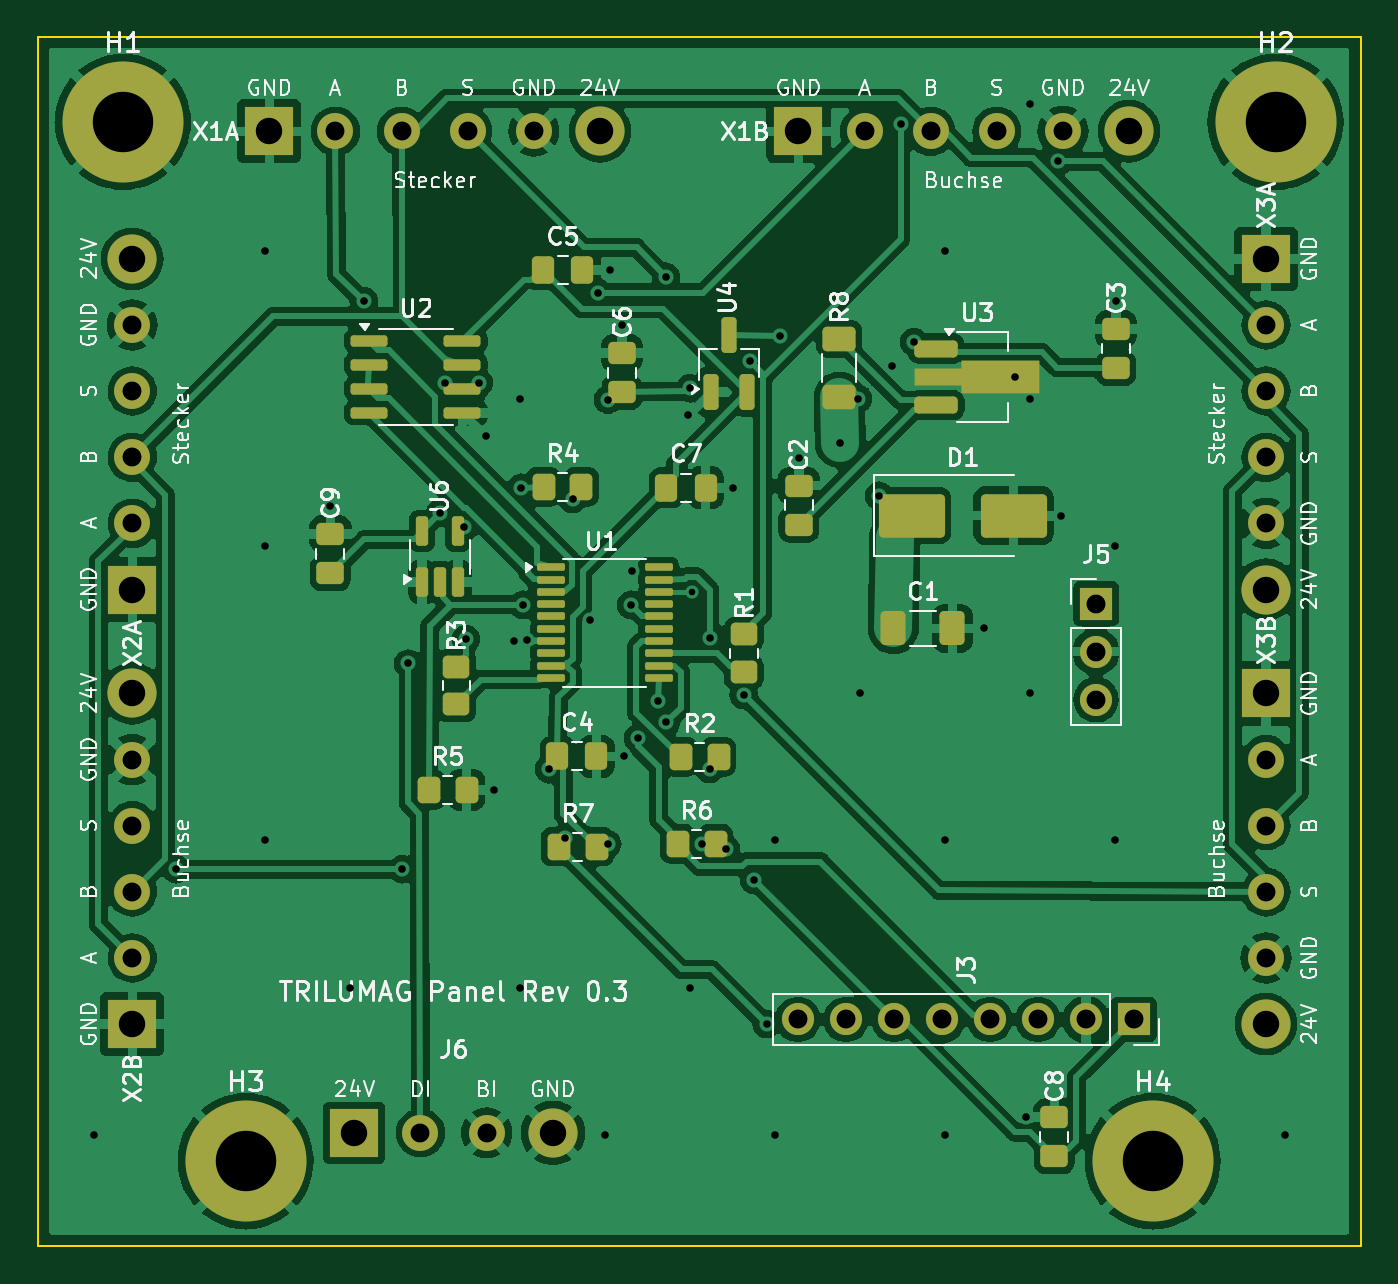
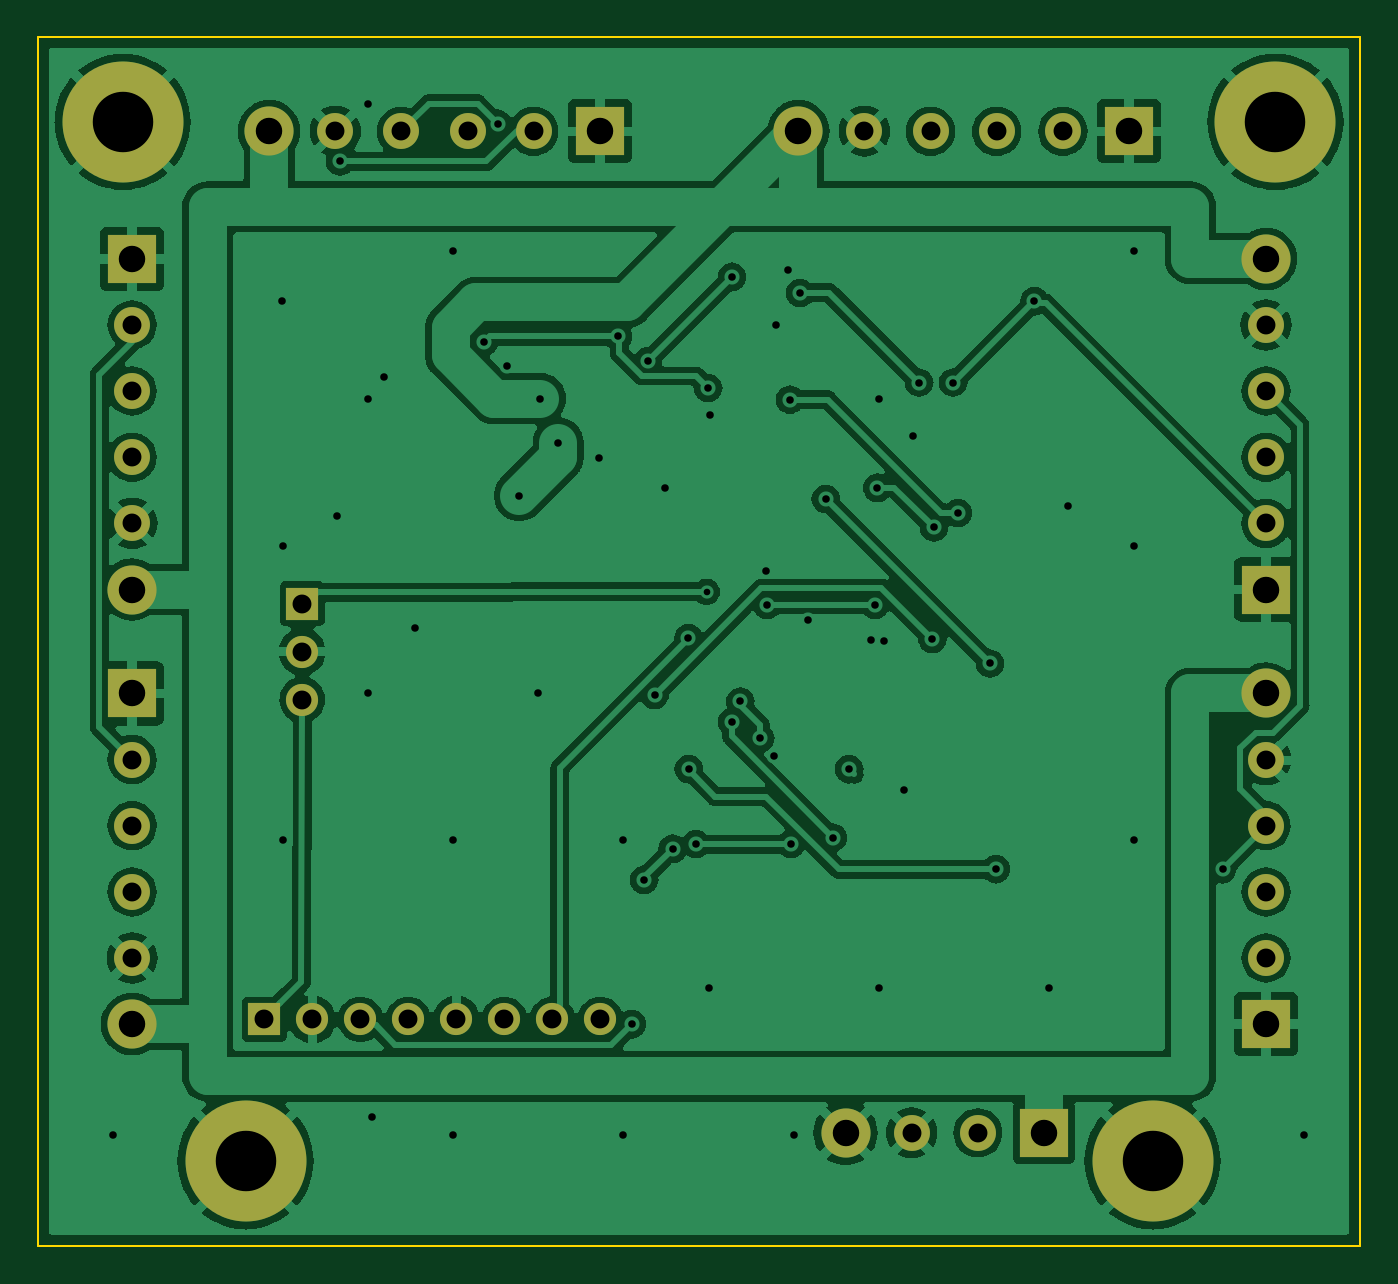
Circuit board: 10 layer files. Board 70.0 x 64.0 mm.
- bottom_copper: trilumag-panel-B_Cu.gbl (148318 bytes)
- bottom_mask: trilumag-panel-B_Mask.gbs (2427 bytes)
- paste: trilumag-panel-B_Paste.gbp (484 bytes)
- bottom_silk: trilumag-panel-B_Silkscreen.gbo (485 bytes)
- outline: trilumag-panel-Edge_Cuts.gm1 (722 bytes)
- top_copper: trilumag-panel-F_Cu.gtl (217378 bytes)
- top_mask: trilumag-panel-F_Mask.gts (6943 bytes)
- paste: trilumag-panel-F_Paste.gtp (4990 bytes)
- top_silk: trilumag-panel-F_Silkscreen.gto (117186 bytes)
- drill: trilumag-panel.drl (2728 bytes)

=== bottom_copper: trilumag-panel-B_Cu.gbl (148318 bytes, source omitted) ===
=== bottom_mask: trilumag-panel-B_Mask.gbs ===
%TF.GenerationSoftware,KiCad,Pcbnew,7.0.11+dfsg-1build4*%
%TF.CreationDate,2026-10-31T23:04:18+01:00*%
%TF.ProjectId,trilumag-panel,7472696c-756d-4616-972d-70616e656c2e,0.2*%
%TF.SameCoordinates,Original*%
%TF.FileFunction,Soldermask,Bot*%
%TF.FilePolarity,Negative*%
%FSLAX46Y46*%
G04 Gerber Fmt 4.6, Leading zero omitted, Abs format (unit mm)*
G04 Created by KiCad (PCBNEW 7.0.11+dfsg-1build4) date 2026-10-31 23:04:18*
%MOMM*%
%LPD*%
G01*
G04 APERTURE LIST*
%ADD10R,2.600000X2.600000*%
%ADD11C,1.900000*%
%ADD12C,2.600000*%
%ADD13R,1.700000X1.700000*%
%ADD14O,1.700000X1.700000*%
%ADD15C,6.400000*%
G04 APERTURE END LIST*
D10*
%TO.C,J6*%
X161750000Y-173000000D03*
D11*
X165250000Y-173000000D03*
X168750000Y-173000000D03*
D12*
X172250000Y-173000000D03*
%TD*%
D13*
%TO.C,J5*%
X201000000Y-145000000D03*
D14*
X201000000Y-147540000D03*
X201000000Y-150080000D03*
%TD*%
D10*
%TO.C,X3A*%
X210000000Y-126750000D03*
D11*
X210000000Y-130250000D03*
X210000000Y-133750000D03*
X210000000Y-137250000D03*
X210000000Y-140750000D03*
D12*
X210000000Y-144250000D03*
%TD*%
D13*
%TO.C,J3*%
X203000000Y-167000000D03*
D14*
X200460000Y-167000000D03*
X197920000Y-167000000D03*
X195380000Y-167000000D03*
X192840000Y-167000000D03*
X190300000Y-167000000D03*
X187760000Y-167000000D03*
X185220000Y-167000000D03*
%TD*%
D10*
%TO.C,X2A*%
X150000000Y-144250000D03*
D11*
X150000000Y-140750000D03*
X150000000Y-137250000D03*
X150000000Y-133750000D03*
X150000000Y-130250000D03*
D12*
X150000000Y-126750000D03*
%TD*%
D15*
%TO.C,H2*%
X210500000Y-119500000D03*
%TD*%
%TO.C,H3*%
X156000000Y-174500000D03*
%TD*%
D10*
%TO.C,X2B*%
X150000000Y-167250000D03*
D11*
X150000000Y-163750000D03*
X150000000Y-160250000D03*
X150000000Y-156750000D03*
X150000000Y-153250000D03*
D12*
X150000000Y-149750000D03*
%TD*%
D15*
%TO.C,H4*%
X204000000Y-174500000D03*
%TD*%
D10*
%TO.C,X1B*%
X185250000Y-120000000D03*
D11*
X188750000Y-120000000D03*
X192250000Y-120000000D03*
X195750000Y-120000000D03*
X199250000Y-120000000D03*
D12*
X202750000Y-120000000D03*
%TD*%
D10*
%TO.C,X3B*%
X210000000Y-149750000D03*
D11*
X210000000Y-153250000D03*
X210000000Y-156750000D03*
X210000000Y-160250000D03*
X210000000Y-163750000D03*
D12*
X210000000Y-167250000D03*
%TD*%
D10*
%TO.C,X1A*%
X157250000Y-120000000D03*
D11*
X160750000Y-120000000D03*
X164250000Y-120000000D03*
X167750000Y-120000000D03*
X171250000Y-120000000D03*
D12*
X174750000Y-120000000D03*
%TD*%
D15*
%TO.C,H1*%
X149500000Y-119500000D03*
%TD*%
M02*

=== paste: trilumag-panel-B_Paste.gbp ===
%TF.GenerationSoftware,KiCad,Pcbnew,7.0.11+dfsg-1build4*%
%TF.CreationDate,2026-10-31T23:04:18+01:00*%
%TF.ProjectId,trilumag-panel,7472696c-756d-4616-972d-70616e656c2e,0.2*%
%TF.SameCoordinates,Original*%
%TF.FileFunction,Paste,Bot*%
%TF.FilePolarity,Positive*%
%FSLAX46Y46*%
G04 Gerber Fmt 4.6, Leading zero omitted, Abs format (unit mm)*
G04 Created by KiCad (PCBNEW 7.0.11+dfsg-1build4) date 2026-10-31 23:04:18*
%MOMM*%
%LPD*%
G01*
G04 APERTURE LIST*
G04 APERTURE END LIST*
M02*

=== bottom_silk: trilumag-panel-B_Silkscreen.gbo ===
%TF.GenerationSoftware,KiCad,Pcbnew,7.0.11+dfsg-1build4*%
%TF.CreationDate,2026-10-31T23:04:18+01:00*%
%TF.ProjectId,trilumag-panel,7472696c-756d-4616-972d-70616e656c2e,0.2*%
%TF.SameCoordinates,Original*%
%TF.FileFunction,Legend,Bot*%
%TF.FilePolarity,Positive*%
%FSLAX46Y46*%
G04 Gerber Fmt 4.6, Leading zero omitted, Abs format (unit mm)*
G04 Created by KiCad (PCBNEW 7.0.11+dfsg-1build4) date 2026-10-31 23:04:18*
%MOMM*%
%LPD*%
G01*
G04 APERTURE LIST*
G04 APERTURE END LIST*
M02*

=== outline: trilumag-panel-Edge_Cuts.gm1 ===
%TF.GenerationSoftware,KiCad,Pcbnew,7.0.11+dfsg-1build4*%
%TF.CreationDate,2026-10-31T23:04:18+01:00*%
%TF.ProjectId,trilumag-panel,7472696c-756d-4616-972d-70616e656c2e,0.2*%
%TF.SameCoordinates,Original*%
%TF.FileFunction,Profile,NP*%
%FSLAX46Y46*%
G04 Gerber Fmt 4.6, Leading zero omitted, Abs format (unit mm)*
G04 Created by KiCad (PCBNEW 7.0.11+dfsg-1build4) date 2026-10-31 23:04:18*
%MOMM*%
%LPD*%
G01*
G04 APERTURE LIST*
%TA.AperFunction,Profile*%
%ADD10C,0.100000*%
%TD*%
G04 APERTURE END LIST*
D10*
X215000000Y-115000000D02*
X215000000Y-179000000D01*
X145000000Y-179000000D02*
X145000000Y-115000000D01*
X215000000Y-179000000D02*
X145000000Y-179000000D01*
X145000000Y-115000000D02*
X215000000Y-115000000D01*
M02*

=== top_copper: trilumag-panel-F_Cu.gtl (217378 bytes, source omitted) ===
=== top_mask: trilumag-panel-F_Mask.gts (6943 bytes, source omitted) ===
=== paste: trilumag-panel-F_Paste.gtp ===
%TF.GenerationSoftware,KiCad,Pcbnew,7.0.11+dfsg-1build4*%
%TF.CreationDate,2026-10-31T23:04:18+01:00*%
%TF.ProjectId,trilumag-panel,7472696c-756d-4616-972d-70616e656c2e,0.2*%
%TF.SameCoordinates,Original*%
%TF.FileFunction,Paste,Top*%
%TF.FilePolarity,Positive*%
%FSLAX46Y46*%
G04 Gerber Fmt 4.6, Leading zero omitted, Abs format (unit mm)*
G04 Created by KiCad (PCBNEW 7.0.11+dfsg-1build4) date 2026-10-31 23:04:18*
%MOMM*%
%LPD*%
G01*
G04 APERTURE LIST*
G04 Aperture macros list*
%AMRoundRect*
0 Rectangle with rounded corners*
0 $1 Rounding radius*
0 $2 $3 $4 $5 $6 $7 $8 $9 X,Y pos of 4 corners*
0 Add a 4 corners polygon primitive as box body*
4,1,4,$2,$3,$4,$5,$6,$7,$8,$9,$2,$3,0*
0 Add four circle primitives for the rounded corners*
1,1,$1+$1,$2,$3*
1,1,$1+$1,$4,$5*
1,1,$1+$1,$6,$7*
1,1,$1+$1,$8,$9*
0 Add four rect primitives between the rounded corners*
20,1,$1+$1,$2,$3,$4,$5,0*
20,1,$1+$1,$4,$5,$6,$7,0*
20,1,$1+$1,$6,$7,$8,$9,0*
20,1,$1+$1,$8,$9,$2,$3,0*%
%AMFreePoly0*
4,1,9,5.362500,-0.866500,1.237500,-0.866500,1.237500,-0.450000,-1.237500,-0.450000,-1.237500,0.450000,1.237500,0.450000,1.237500,0.866500,5.362500,0.866500,5.362500,-0.866500,5.362500,-0.866500,$1*%
G04 Aperture macros list end*
%ADD10RoundRect,0.250000X-0.337500X-0.475000X0.337500X-0.475000X0.337500X0.475000X-0.337500X0.475000X0*%
%ADD11RoundRect,0.250000X-0.350000X-0.450000X0.350000X-0.450000X0.350000X0.450000X-0.350000X0.450000X0*%
%ADD12RoundRect,0.150000X-0.825000X-0.150000X0.825000X-0.150000X0.825000X0.150000X-0.825000X0.150000X0*%
%ADD13RoundRect,0.250000X-0.412500X-0.650000X0.412500X-0.650000X0.412500X0.650000X-0.412500X0.650000X0*%
%ADD14RoundRect,0.162500X0.162500X-0.617500X0.162500X0.617500X-0.162500X0.617500X-0.162500X-0.617500X0*%
%ADD15RoundRect,0.250000X0.475000X-0.337500X0.475000X0.337500X-0.475000X0.337500X-0.475000X-0.337500X0*%
%ADD16RoundRect,0.250000X0.625000X-0.400000X0.625000X0.400000X-0.625000X0.400000X-0.625000X-0.400000X0*%
%ADD17RoundRect,0.100000X-0.637500X-0.100000X0.637500X-0.100000X0.637500X0.100000X-0.637500X0.100000X0*%
%ADD18RoundRect,0.200000X0.200000X-0.750000X0.200000X0.750000X-0.200000X0.750000X-0.200000X-0.750000X0*%
%ADD19RoundRect,0.250000X0.450000X-0.350000X0.450000X0.350000X-0.450000X0.350000X-0.450000X-0.350000X0*%
%ADD20RoundRect,0.225000X-0.925000X-0.225000X0.925000X-0.225000X0.925000X0.225000X-0.925000X0.225000X0*%
%ADD21FreePoly0,0.000000*%
%ADD22RoundRect,0.250000X-1.500000X-0.900000X1.500000X-0.900000X1.500000X0.900000X-1.500000X0.900000X0*%
G04 APERTURE END LIST*
D10*
%TO.C,C4*%
X172491087Y-153077590D03*
X174566087Y-153077590D03*
%TD*%
D11*
%TO.C,R6*%
X178865188Y-157699351D03*
X180865188Y-157699351D03*
%TD*%
D12*
%TO.C,U2*%
X162525000Y-131095000D03*
X162525000Y-132365000D03*
X162525000Y-133635000D03*
X162525000Y-134905000D03*
X167475000Y-134905000D03*
X167475000Y-133635000D03*
X167475000Y-132365000D03*
X167475000Y-131095000D03*
%TD*%
D13*
%TO.C,C1*%
X190278994Y-146306417D03*
X193403994Y-146306417D03*
%TD*%
D14*
%TO.C,U6*%
X165338869Y-143854655D03*
X166288869Y-143854655D03*
X167238869Y-143854655D03*
X167238869Y-141154655D03*
X165338869Y-141154655D03*
%TD*%
D11*
%TO.C,R4*%
X171762768Y-138812319D03*
X173762768Y-138812319D03*
%TD*%
D15*
%TO.C,C2*%
X185268847Y-140827567D03*
X185268847Y-138752567D03*
%TD*%
D11*
%TO.C,R5*%
X165690611Y-154847316D03*
X167690611Y-154847316D03*
%TD*%
D16*
%TO.C,R8*%
X187412911Y-134085230D03*
X187412911Y-130985230D03*
%TD*%
D17*
%TO.C,U1*%
X172137500Y-143075000D03*
X172137500Y-143725000D03*
X172137500Y-144375000D03*
X172137500Y-145025000D03*
X172137500Y-145675000D03*
X172137500Y-146325000D03*
X172137500Y-146975000D03*
X172137500Y-147625000D03*
X172137500Y-148275000D03*
X172137500Y-148925000D03*
X177862500Y-148925000D03*
X177862500Y-148275000D03*
X177862500Y-147625000D03*
X177862500Y-146975000D03*
X177862500Y-146325000D03*
X177862500Y-145675000D03*
X177862500Y-145025000D03*
X177862500Y-144375000D03*
X177862500Y-143725000D03*
X177862500Y-143075000D03*
%TD*%
D15*
%TO.C,C6*%
X175911329Y-133808597D03*
X175911329Y-131733597D03*
%TD*%
%TO.C,C9*%
X160484159Y-143388733D03*
X160484159Y-141313733D03*
%TD*%
D18*
%TO.C,U4*%
X180629344Y-133802948D03*
X182529344Y-133802948D03*
X181579344Y-130802948D03*
%TD*%
D10*
%TO.C,C7*%
X178263349Y-138860301D03*
X180338349Y-138860301D03*
%TD*%
D15*
%TO.C,C3*%
X202050000Y-132537500D03*
X202050000Y-130462500D03*
%TD*%
D19*
%TO.C,R3*%
X167153713Y-150327332D03*
X167153713Y-148327332D03*
%TD*%
D10*
%TO.C,C5*%
X171742779Y-127339470D03*
X173817779Y-127339470D03*
%TD*%
D11*
%TO.C,R7*%
X172567279Y-157856287D03*
X174567279Y-157856287D03*
%TD*%
D15*
%TO.C,C8*%
X198791097Y-174245167D03*
X198791097Y-172170167D03*
%TD*%
D20*
%TO.C,U3*%
X192550000Y-131500000D03*
D21*
X192637500Y-133000000D03*
D20*
X192550000Y-134500000D03*
%TD*%
D19*
%TO.C,R1*%
X182362500Y-148625000D03*
X182362500Y-146625000D03*
%TD*%
D22*
%TO.C,D1*%
X191240920Y-140336551D03*
X196640920Y-140336551D03*
%TD*%
D11*
%TO.C,R2*%
X179022806Y-153105503D03*
X181022806Y-153105503D03*
%TD*%
M02*

=== top_silk: trilumag-panel-F_Silkscreen.gto (117186 bytes, source omitted) ===
=== drill: trilumag-panel.drl ===
M48
; DRILL file {KiCad 7.0.11+dfsg-1build4} date Sat Oct 31 23:04:18 2026
; FORMAT={-:-/ absolute / metric / decimal}
; #@! TF.CreationDate,2026-10-31T23:04:18+01:00
; #@! TF.GenerationSoftware,Kicad,Pcbnew,7.0.11+dfsg-1build4
; #@! TF.FileFunction,MixedPlating,1,2
FMAT,2
METRIC
; #@! TA.AperFunction,Plated,PTH,ViaDrill
T1C0.350
; #@! TA.AperFunction,Plated,PTH,ViaDrill
T2C0.400
; #@! TA.AperFunction,Plated,PTH,ComponentDrill
T3C1.000
; #@! TA.AperFunction,Plated,PTH,ComponentDrill
T4C1.400
; #@! TA.AperFunction,Plated,PTH,ComponentDrill
T5C3.200
%
G90
G05
T1
X179.6Y-144.375
T2
X148.0Y-173.116
X152.3Y-159.056
X157.0Y-126.352
X157.0Y-141.94
X157.0Y-157.528
X160.484Y-139.839
X161.5Y-165.322
X162.25Y-129.0
X164.3Y-159.056
X164.6Y-148.162
X166.289Y-140.203
X166.55Y-133.3
X167.564Y-140.962
X167.654Y-146.877
X168.35Y-133.3
X168.695Y-136.125
X169.141Y-154.847
X170.2Y-146.975
X170.5Y-134.146
X170.5Y-165.322
X170.564Y-138.862
X170.689Y-145.055
X170.887Y-146.933
X172.05Y-153.764
X172.917Y-157.375
X173.3Y-139.462
X174.237Y-145.883
X174.65Y-128.55
X175.0Y-173.116
X175.15Y-157.725
X175.189Y-134.203
X175.293Y-127.339
X175.911Y-130.259
X176.041Y-153.078
X176.389Y-145.055
X176.438Y-143.284
X176.762Y-152.125
X177.812Y-150.175
X178.25Y-127.7
X178.267Y-151.275
X179.427Y-135.005
X179.5Y-165.322
X179.511Y-133.603
X180.15Y-157.725
X180.55Y-153.756
X180.562Y-146.825
X181.4Y-157.964
X181.813Y-138.86
X182.354Y-149.827
X182.7Y-132.15
X182.9Y-159.614
X183.567Y-167.256
X184.0Y-157.528
X184.0Y-173.116
X184.279Y-130.853
X185.269Y-137.278
X187.463Y-136.485
X188.4Y-134.15
X188.5Y-149.734
X189.513Y-139.285
X190.188Y-132.433
X190.662Y-119.6
X191.379Y-131.153
X193.0Y-126.352
X193.0Y-157.528
X193.0Y-173.116
X195.054Y-146.306
X196.688Y-133.0
X197.316Y-172.17
X197.5Y-118.558
X197.5Y-134.146
X197.5Y-149.734
X199.0Y-121.6
X199.141Y-140.337
X202.0Y-141.94
X202.0Y-157.528
X202.05Y-128.987
X211.0Y-173.116
T3
X150.0Y-130.25
X150.0Y-133.75
X150.0Y-137.25
X150.0Y-140.75
X150.0Y-153.25
X150.0Y-156.75
X150.0Y-160.25
X150.0Y-163.75
X160.75Y-120.0
X164.25Y-120.0
X165.25Y-173.0
X167.75Y-120.0
X168.75Y-173.0
X171.25Y-120.0
X185.22Y-167.0
X187.76Y-167.0
X188.75Y-120.0
X190.3Y-167.0
X192.25Y-120.0
X192.84Y-167.0
X195.38Y-167.0
X195.75Y-120.0
X197.92Y-167.0
X199.25Y-120.0
X200.46Y-167.0
X201.0Y-145.0
X201.0Y-147.54
X201.0Y-150.08
X203.0Y-167.0
X210.0Y-130.25
X210.0Y-133.75
X210.0Y-137.25
X210.0Y-140.75
X210.0Y-153.25
X210.0Y-156.75
X210.0Y-160.25
X210.0Y-163.75
T4
X150.0Y-126.75
X150.0Y-144.25
X150.0Y-149.75
X150.0Y-167.25
X157.25Y-120.0
X161.75Y-173.0
X172.25Y-173.0
X174.75Y-120.0
X185.25Y-120.0
X202.75Y-120.0
X210.0Y-126.75
X210.0Y-144.25
X210.0Y-149.75
X210.0Y-167.25
T5
X149.5Y-119.5
X156.0Y-174.5
X204.0Y-174.5
X210.5Y-119.5
M30
